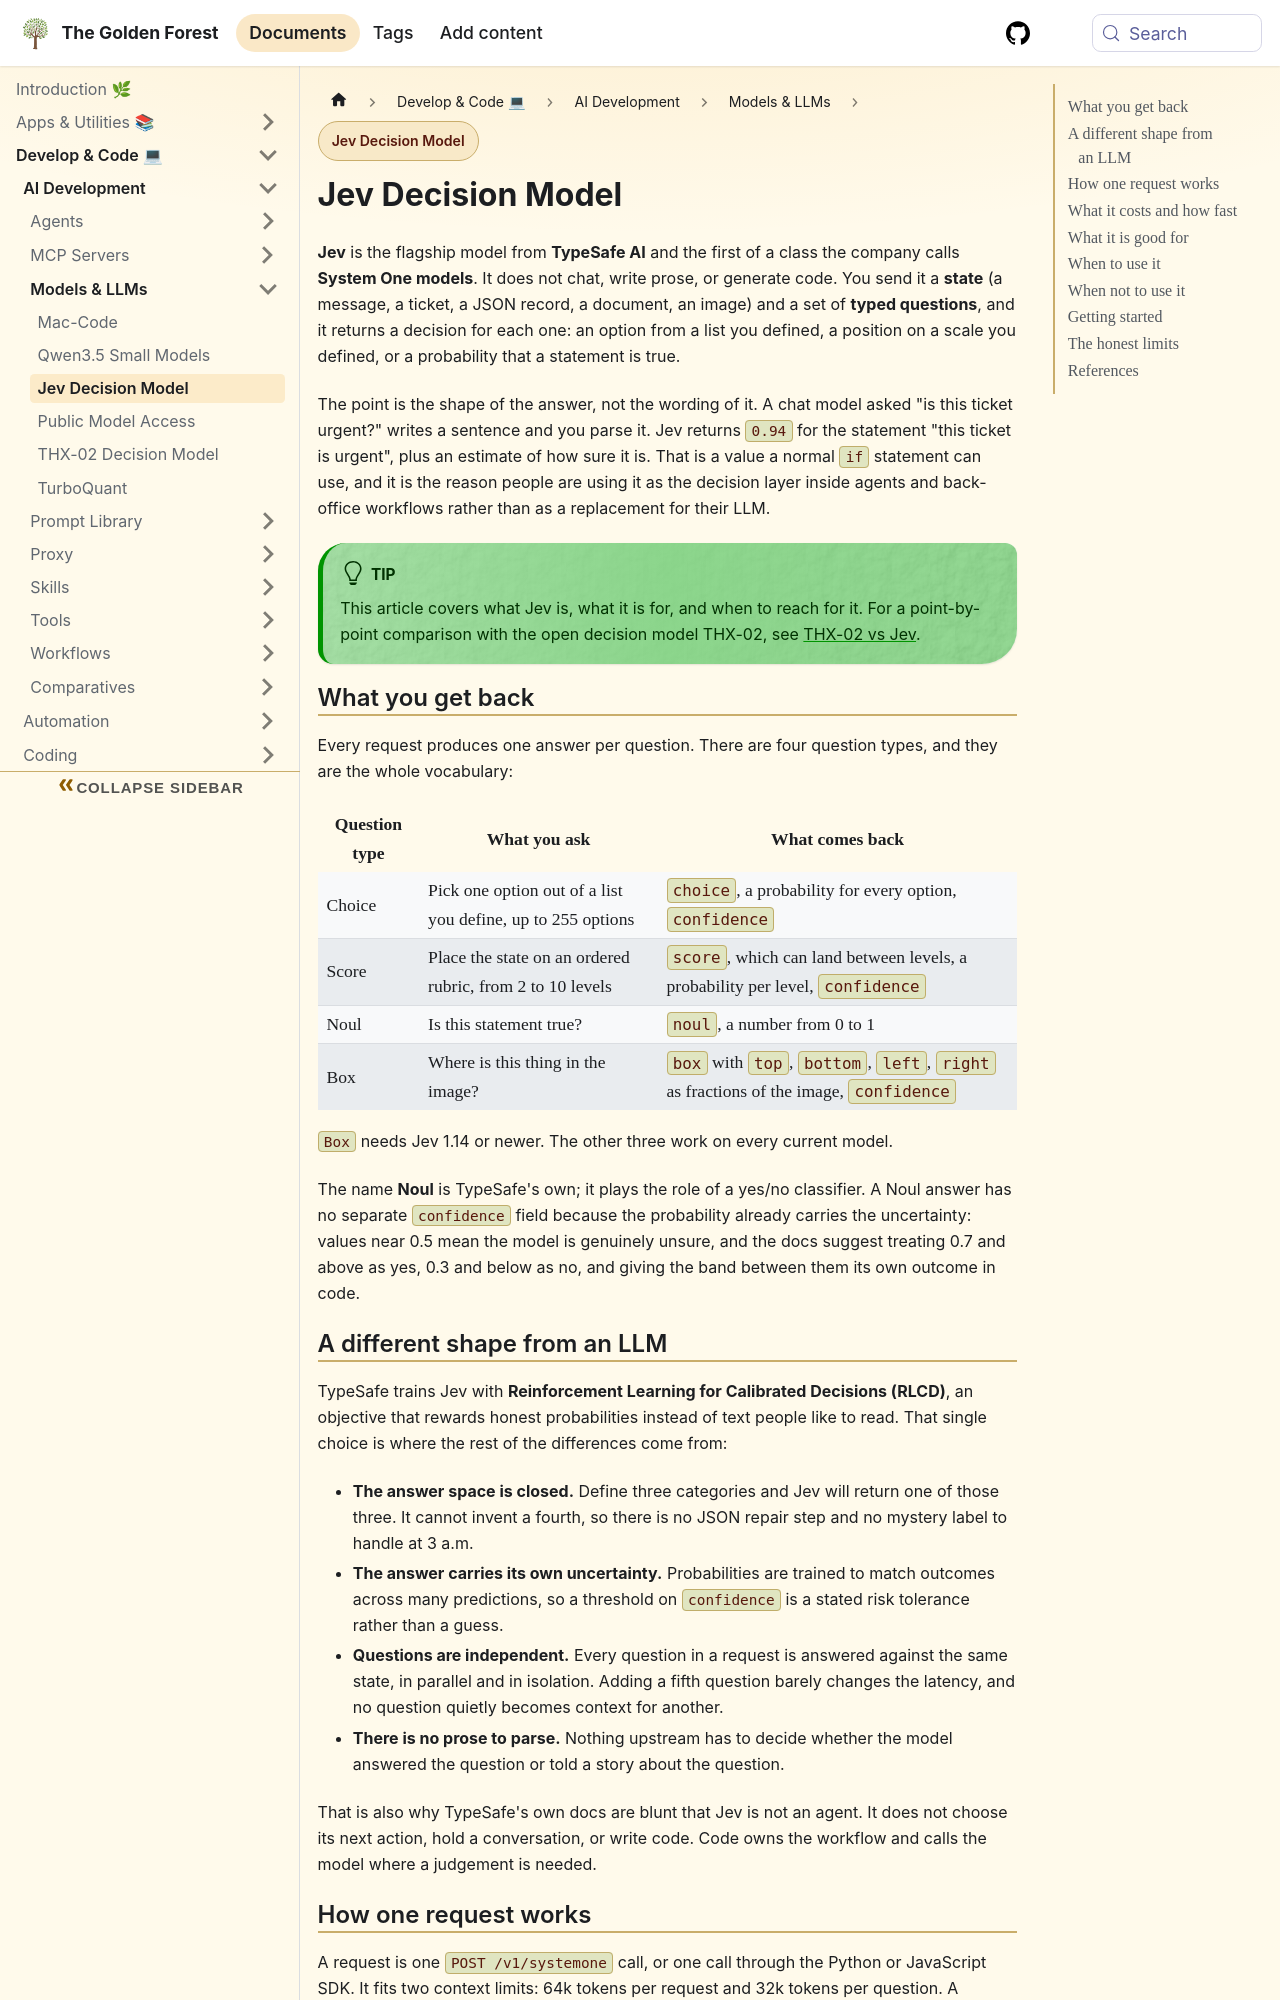

repository: sdelrio/golden-forest · page: docs/Develop-Code/AI-Development/Models-LLMs/jev-decision-model/index.html · generator: docusaurus

---
title: "Jev Decision Model"
description: "Jev is TypeSafe's System One model: send a state and typed questions, get calibrated decisions your code can branch on, at about 100 ms and $0.042 per million input tokens."
tags: [ai, llm, automation, tooling]
---

import Steps from '@site/src/components/Steps/Steps';
import Step from '@site/src/components/Steps/Step';
import Accordion from '@site/src/components/Accordion/Accordion';
import AccordionGroup from '@site/src/components/Accordion/AccordionGroup';

# Jev Decision Model

**Jev** is the flagship model from **TypeSafe AI** and the first of a class the company calls **System One models**. It does not chat, write prose, or generate code. You send it a **state** (a message, a ticket, a JSON record, a document, an image) and a set of **typed questions**, and it returns a decision for each one: an option from a list you defined, a position on a scale you defined, or a probability that a statement is true.

The point is the shape of the answer, not the wording of it. A chat model asked "is this ticket urgent?" writes a sentence and you parse it. Jev returns `0.94` for the statement "this ticket is urgent", plus an estimate of how sure it is. That is a value a normal `if` statement can use, and it is the reason people are using it as the decision layer inside agents and back-office workflows rather than as a replacement for their LLM.

:::tip
This article covers what Jev is, what it is for, and when to reach for it. For a point-by-point comparison with the open decision model THX-02, see [THX-02 vs Jev](../comparatives/thx-02-vs-jev.md).
:::

## What you get back

Every request produces one answer per question. There are four question types, and they are the whole vocabulary:

| Question type | What you ask | What comes back |
|---|---|---|
| **Choice** | Pick one option out of a list you define, up to 255 options | `choice`, a probability for every option, `confidence` |
| **Score** | Place the state on an ordered rubric, from 2 to 10 levels | `score`, which can land between levels, a probability per level, `confidence` |
| **Noul** | Is this statement true? | `noul`, a number from 0 to 1 |
| **Box** | Where is this thing in the image? | `box` with `top`, `bottom`, `left`, `right` as fractions of the image, `confidence` |

`Box` needs Jev 1.14 or newer. The other three work on every current model.

The name **Noul** is TypeSafe's own; it plays the role of a yes/no classifier. A Noul answer has no separate `confidence` field because the probability already carries the uncertainty: values near 0.5 mean the model is genuinely unsure, and the docs suggest treating 0.7 and above as yes, 0.3 and below as no, and giving the band between them its own outcome in code.
